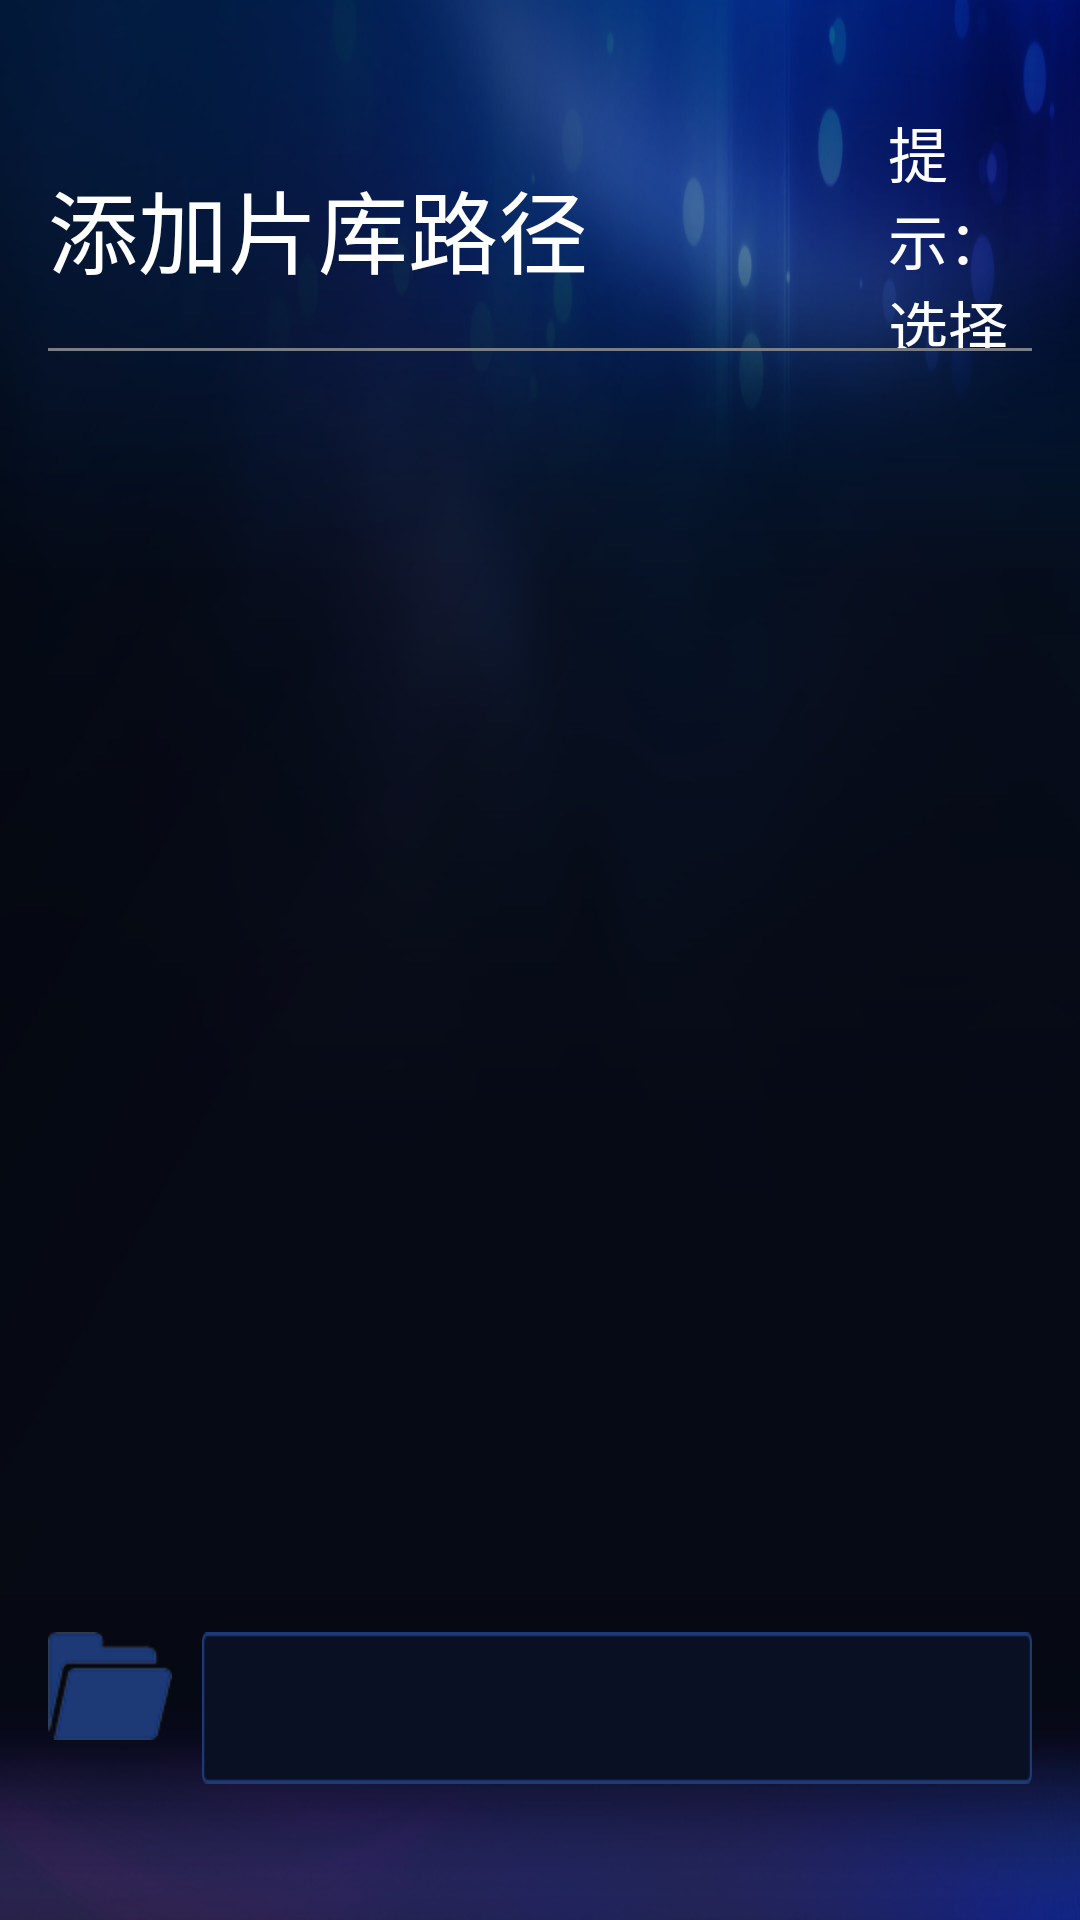

Produce the Android XML layout that renders to this screen, including the resource entries it uses.
<!-- AndroidManifest.xml: activity theme android:Theme.Light.NoTitleBar.Fullscreen -->
<!-- res/layout/activity_explorer_select.xml -->
<RelativeLayout xmlns:android="http://schemas.android.com/apk/res/android"
    xmlns:tools="http://schemas.android.com/tools"
    android:layout_width="match_parent"
    android:layout_height="match_parent"
    android:paddingBottom="@dimen/activity_vertical_margin"
    android:paddingLeft="@dimen/activity_horizontal_margin"
    android:paddingRight="@dimen/activity_horizontal_margin"
    android:paddingTop="@dimen/activity_vertical_margin"
    android:background="@drawable/drawable_bg"
    tools:context="com.hisilicon.videocenter.auto.ExplorerSelectActivity" >
<LinearLayout 
    android:id="@+id/rl1"
    android:layout_width="match_parent"
    android:layout_height="80dp"
    android:orientation="horizontal"
    android:layout_marginTop="20dp">
    <TextView
        android:layout_width="wrap_content"
        android:layout_height="wrap_content"
        android:text="@string/add_titel" 
        android:textSize="30sp"
        android:textColor="@color/white"
        android:layout_gravity="center_vertical"
        />
    <TextView
        android:layout_width="wrap_content"
        android:layout_height="wrap_content"
        android:text="@string/tips" 
        android:layout_marginLeft="100dp"
        android:textSize="20sp"
        android:textColor="@color/white"
        android:layout_gravity="center_vertical"/>
   
     <TextView
        android:layout_width="wrap_content"
        android:layout_height="wrap_content"
        android:text="@string/opration1" 
        android:textSize="20sp"
        android:textColor="@color/white"
        android:layout_gravity="center_vertical"/>
      <TextView
        android:layout_width="wrap_content"
        android:layout_height="wrap_content"
        android:text="@string/opration2" 
        android:textSize="20sp"
        android:textColor="@color/white"
        android:layout_gravity="center_vertical"
        android:drawableLeft="@drawable/youjian"/>
       <TextView
        android:layout_width="wrap_content"
        android:layout_height="wrap_content"
        android:text="@string/opration3" 
        android:textSize="20sp"
        android:textColor="@color/white"
        android:layout_gravity="center_vertical"
        android:drawableLeft="@drawable/caidanjian"/>
</LinearLayout>
<View 
    android:id="@+id/view1"
    android:layout_width="match_parent"
    android:layout_height="1dp"
    android:background="#7b7f85"
    android:layout_below="@+id/rl1"/>
    <ListView 
    android:id="@+id/file_listview"
    android:layout_width="match_parent"
    android:layout_height="match_parent"
    android:layout_below="@+id/view1"
    android:layout_above="@+id/rl2"
    android:listSelector="#2b344b"
    android:divider="#7b7f85"
    android:layout_marginBottom="50dp"
    ></ListView>
    <View 
        android:id="@+id/view2"
    android:layout_width="match_parent"
    android:layout_height="3dp"
    android:background="@color/white"
    android:layout_above="@+id/rl2"
    android:visibility="gone"/>
    <RelativeLayout 
        android:id="@+id/rl2"
    android:layout_width="match_parent"
    android:layout_height="80dp" 
    android:layout_alignParentBottom="true">
       <ImageView 
           android:id="@+id/iv_folder"
           android:layout_width="wrap_content"
           android:layout_height="wrap_content"
           android:src="@drawable/folder_current"
           android:layout_gravity="center_vertical"/>
         <TextView
        android:id="@+id/tv_current_path"
        android:layout_width="wrap_content"
        android:layout_height="wrap_content"
        android:textSize="30sp"
        android:textColor="@color/white"
      	android:layout_toRightOf="@+id/iv_folder"
        android:background="@drawable/current_path_bg"
        android:gravity="center|left"
        android:paddingLeft="5dp"
        android:layout_marginLeft="10dp"/>
    <TextView
        android:id="@+id/tv_dir_count"
        android:layout_width="wrap_content"
        android:layout_height="wrap_content"
        android:textSize="20sp"
        android:layout_marginTop="20dp"
        android:textColor="@color/white"
        android:layout_gravity="center_vertical"
        android:layout_alignParentRight="true"
        android:layout_marginRight="60dp"
        />
   
    </RelativeLayout>
    
    <ProgressBar 
        android:id="@+id/pb"
        android:layout_width="60dp"
        android:layout_height="60dp"
        android:visibility="gone"
       	android:layout_centerInParent="true"/>

</RelativeLayout>
<!-- resources referenced by this layout -->
<resources>
  <color name="white">#ffffffff</color>
  <dimen name="activity_horizontal_margin">16dp</dimen>
  <dimen name="activity_vertical_margin">16dp</dimen>
  <!-- drawable caidanjian: png bitmap (drawable-hdpi, 1108 bytes) -->
  <!-- drawable current_path_bg: png bitmap (drawable-hdpi, 1546 bytes) -->
  <!-- drawable drawable_bg: png bitmap (drawable-hdpi, 164749 bytes) -->
  <!-- drawable folder_current: png bitmap (drawable-hdpi, 3177 bytes) -->
  <!-- drawable youjian: png bitmap (drawable-hdpi, 1162 bytes) -->
  <string name="add_titel">添加片库路径</string>
  <string name="opration1">按“OK”键进入,按“右键</string>
  <string name="opration2">”键加入片库,按“菜单</string>
  <string name="opration3">”键编辑</string>
  <string name="tips">提示：选择电影文件夹,</string>
</resources>
